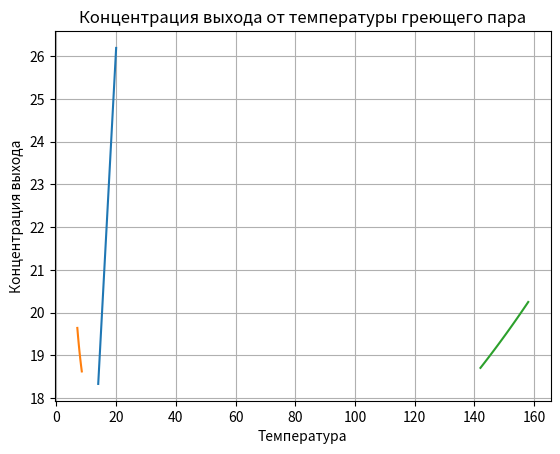

Here is the Python script that generated this plot:
import numpy as np
import matplotlib.pyplot as plot

# Вариант 18 Начальные данные
C0 = 14  # Начальная концентрация входа (динамическая), %
C1 = 20  # Конечная концентрация входа (динамическая), %
Cvx = 15  # Концентрация входа (статическая), %

M0 = 7  # Начальная масса входа (динамическая), кг/с
M1 = 8.5  # Конечная масса входа (динамическая), кг/с
Mvx = 7  # Масса входа (статическая), кг/с

T0 = 142  # Начальная температура греющего пара (динамическая), *C
T1 = 158  # Конечная температура греющего пара (динамическая), *C
Tpi = 152  # Температура греющего пара (статическая), *C

# Константы для расчетов
Tp = 90  # Температура кипения раствора, *C
R = 2.25 * 10**6  # Теплота парообразования вторичного пара, Дж/кг
Kt = 5000  # коэффициент теплопередачи, Вт/(м^2*град)
F = 10  # Площадь теплообмена, м^2
Ct = 4187  # Теплоемкость раствора, Дж/(кг*град)

# Для графиков
deltaC = 0.4  # от С0 до С1
deltaM = 0.2  # от m0 до m1
deltaT = 0.5  # от t0 до t1


def function(mvx, cvx, tpi):
    return (mvx * cvx) / (mvx + (Kt * F * (tpi - Tp) / (Ct * Tp - R)))


def plotC():
    tArray = np.linspace(C0, C1, int((C1-C0)/deltaC))
    Cvix = [function(Mvx, i, Tpi) for i in tArray]
    plot.plot(tArray, Cvix)
    plot.grid()
    plot.title("Концентрация выхода от концентрации входа")
    plot.xlabel('Концентрация входа')
    plot.ylabel('Концентрация выхода')
    plot.show()

    tArray = np.linspace(M0, M1, int((M1 - M0) / deltaM))
    Cvix = [function(i, Cvx, Tpi) for i in tArray]
    plot.plot(tArray, Cvix)
    plot.grid()
    plot.title("Концентрация выхода от массы входа")
    plot.xlabel('Масса')
    plot.ylabel('Концентрация выхода')
    plot.show()

    tArray = np.linspace(T0, T1, int((T1 - T0) / deltaT))
    Cvix = [function(Mvx, Cvx, i) for i in tArray]
    plot.plot(tArray, Cvix)
    plot.grid()
    plot.title("Концентрация выхода от температуры греющего пара")
    plot.xlabel('Температура')
    plot.ylabel('Концентрация выхода')
    plot.show()


if __name__ == '__main__':
    plotC()
